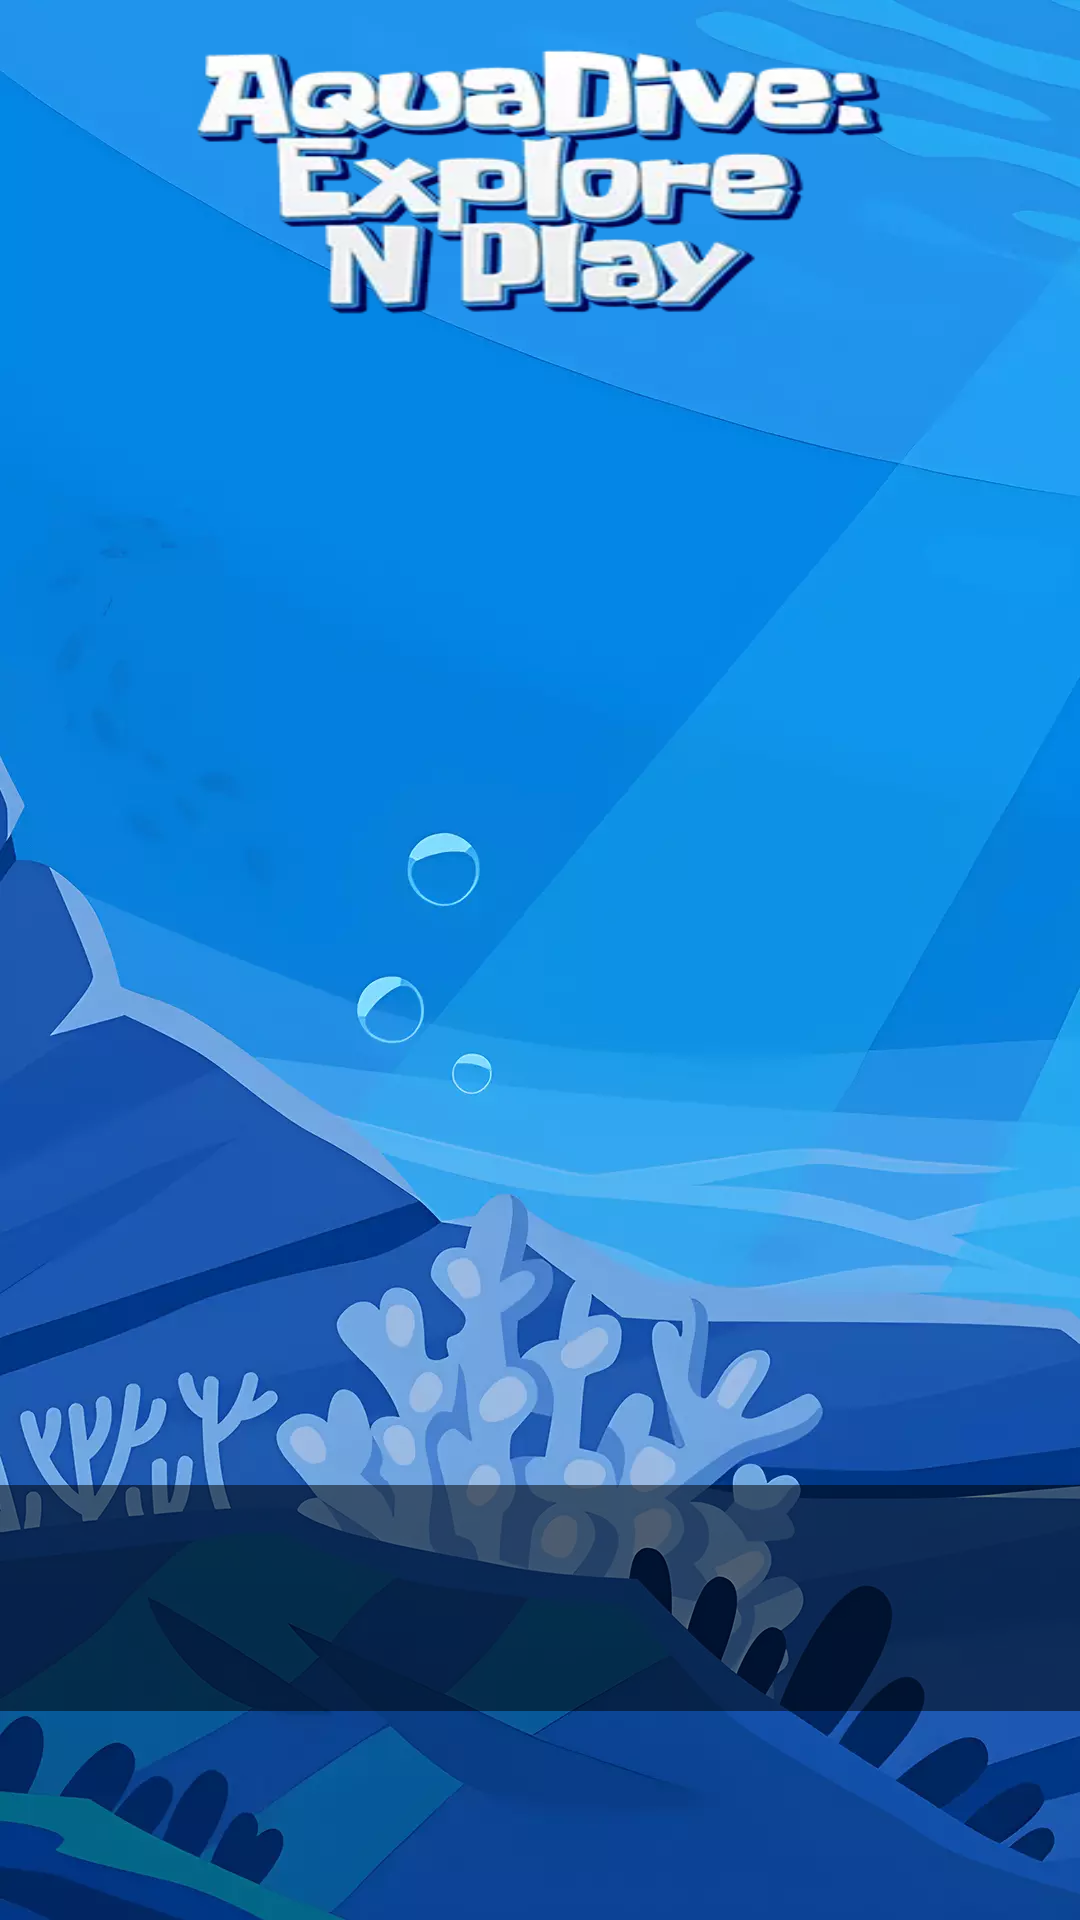

Produce the Android XML layout that renders to this screen, including the resource entries it uses.
<!-- AndroidManifest.xml: application theme Theme.AquaDive -->
<!-- res/layout/item.xml -->
<?xml version="1.0" encoding="utf-8"?>
<RelativeLayout
    xmlns:android="http://schemas.android.com/apk/res/android"
    android:layout_width="match_parent"
    android:layout_height="match_parent"
    android:orientation="vertical"
    android:background="@drawable/bg">

    <ImageView
        android:id="@+id/banner"
        android:layout_width="match_parent"
        android:layout_height="wrap_content"
        android:layout_above="@+id/imageView"
        android:layout_marginBottom="25dp"
        android:padding="15dp"
        android:scaleType="fitXY"
        android:src="@drawable/navbar" />

    <ImageView
        android:id="@+id/imageView"
        android:layout_width="match_parent"
        android:layout_height="350dp"
        android:layout_centerInParent="true"
        android:scaleType="fitXY" />

    <LinearLayout
        android:layout_width="match_parent"
        android:layout_height="wrap_content"
        android:orientation="vertical"
        android:layout_below="@id/imageView"
        android:padding="16dp"
        android:background="#80000000">

        <TextView
            android:id="@+id/imageTitle"
            android:layout_width="wrap_content"
            android:layout_height="wrap_content"
            android:textColor="#FFFFFF"
            android:textSize="18sp"
            android:textStyle="bold" />

        <TextView
            android:id="@+id/imageDescription"
            android:layout_width="wrap_content"
            android:layout_height="wrap_content"
            android:textColor="#FFFFFF"
            android:textSize="14sp" />
    </LinearLayout>

    <tubig.amihan.aquadive.BlinkableImageView
        android:id="@+id/btnNavigate"
        android:layout_width="40dp"
        android:layout_height="40dp"
        android:src="@drawable/baseline_gamepad_24"
        android:background="?android:attr/selectableItemBackground"
        android:layout_alignParentTop="true"
        android:layout_alignParentEnd="true"
        android:layout_marginTop="16dp"
        android:layout_marginEnd="16dp"
        android:visibility="gone" />
</RelativeLayout>
<!-- resources referenced by this layout -->
<resources>
  <!-- drawable baseline_gamepad_24 (drawable) -->
  <vector android:height="24dp" android:tint="#181851"
      android:viewportHeight="24" android:viewportWidth="24"
      android:width="24dp" xmlns:android="http://schemas.android.com/apk/res/android">
      <path android:fillColor="#FFFFFF" android:pathData="M15,7.5V2H9v5.5l3,3 3,-3zM7.5,9H2v6h5.5l3,-3 -3,-3zM9,16.5V22h6v-5.5l-3,-3 -3,3zM16.5,9l-3,3 3,3H22V9h-5.5z"/>
  </vector>
  <!-- drawable bg: webp bitmap (drawable, 32390 bytes) -->
  <!-- drawable navbar: webp bitmap (drawable, 12866 bytes) -->
  <style name="Theme.AquaDive" parent="Base.Theme.AquaDive" />
  <style name="Base.Theme.AquaDive" parent="Theme.Material3.DayNight.NoActionBar">
          
          
      </style>
</resources>
